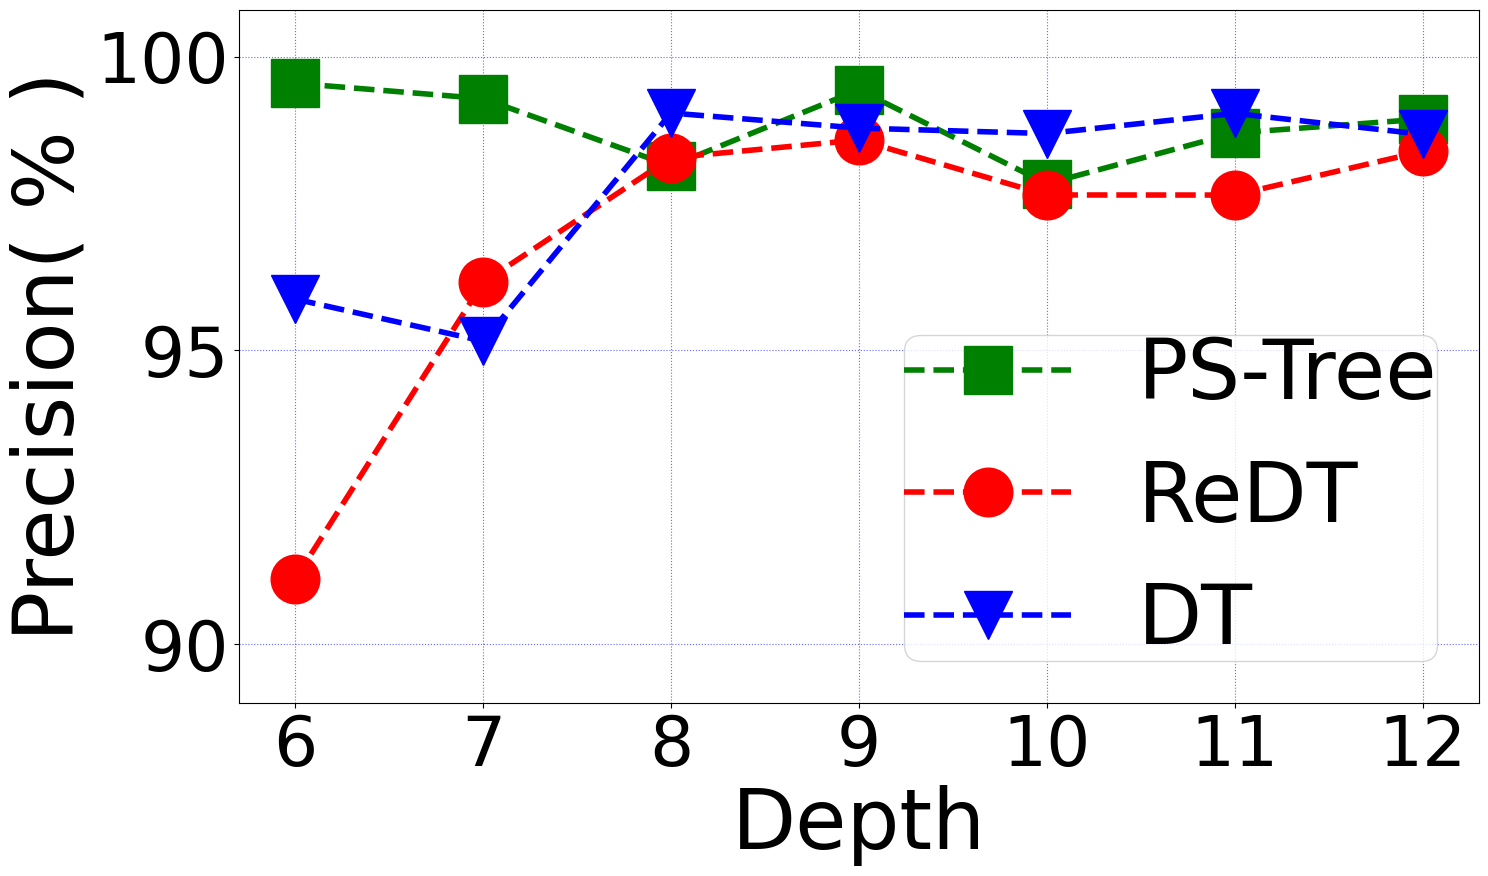

This chart was generated by the following Python code: (Note: this script raises an exception after producing the figure.)
import matplotlib.pyplot as plt
import numpy as np
original=[0.95872784 ,0.95156646, 0.99040794 ,0.98784703, 0.98691535, 0.9903516,0.9867873 ]
sskd=[0.99547666 ,0.9928636 , 0.981391   ,0.99436027, 0.9783692 , 0.98700476,0.9893779 ]
kd =[0.91106755,0.96155965,0.9827835,0.98583823,0.976457,0.976443,0.98388207]
original,sskd,kd = list(map(lambda x:x*100,original)),list(map(lambda x:x*100,sskd)),list(map(lambda x:x*100,kd))
fig = plt.figure(dpi=128,figsize=(16, 9))
plt.rc('font',family='Times New Roman')
x = [6,7,8,9,10,11,12]
# labels = ['$10^{2}$','$10^{3}$','$10^{4}$','$10^{5}$','$10^{6}$']
plt.xticks(x,fontsize = 50)
plt.ylim([89,100.8])
plt.yticks(np.arange(90, 101, 5),fontsize =50)
# plt.xlim([0,6])
plt.plot(x,sskd,label='PS-Tree',linewidth=4,color='g',marker='s',linestyle ='--',markerfacecolor='g',markersize=35)
plt.plot(x,kd,label='ReDT',linewidth=4,color='r',linestyle ='--',marker='o',markerfacecolor='r',markersize=35)

plt.plot(x,original,label='DT',linewidth=4,color='b',linestyle ='--',marker='v',markerfacecolor='b',markersize=35)
# plt.xscale("log")
# plt.xscale("log")
# plt.plot(x,kd,label='kd',linewidth=3,color='chartreuse',marker='o',linestyle='--',markerfacecolor='chartreuse',markersize=16)

# plt.xscale("log")


plt.xlabel('Depth',fontsize = 60)
plt.ylabel('Precision( % )',fontsize = 60)
plt.legend(loc = 'lower right',borderpad=0,fontsize=60)
# plt.title('Interesting Graph\nCheck it out')
plt.grid(True,linestyle=':',color='b',alpha=0.6)
plt.savefig('../pic/lan_pre.pdf',bbox_inches='tight')
# plt.savefig("tree_acc.svg")

plt.show()
